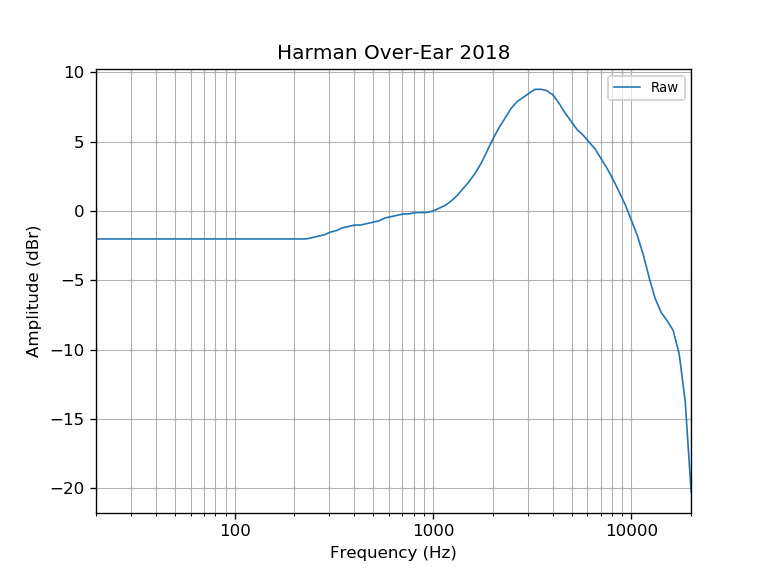

Values plotted in this chart, from the file beside it:
frequency, raw
20, -2.01
21, -2.01
22, -2.01
23, -2.01
24, -2.01
25, -2.01
26, -2.01
27, -2.01
28, -2.01
29, -2.01
30, -2.01
31, -2.01
32, -2.01
33, -2.01
34, -2.01
35, -2.01
36, -2.01
37, -2.01
38, -2.01
39, -2.01
40, -2.01
41, -2.01
42, -2.01
43, -2.01
44, -2.01
45, -2.01
46, -2.01
47, -2.01
48, -2.01
49, -2.01
50, -2.01
51, -2.01
52, -2.01
53, -2.01
54, -2.01
55, -2.01
56, -2.01
57, -2.01
58, -2.01
59, -2.01
60, -2.01
61, -2.01
62, -2.01
63, -2.01
64, -2.01
65, -2.01
66, -2.01
67, -2.01
68, -2.01
69, -2.01
70, -2.01
71, -2.01
72, -2.01
73, -2.01
74, -2.01
75, -2.01
76, -2.01
77, -2.01
78, -2.01
79, -2.01
... 553 more rows
